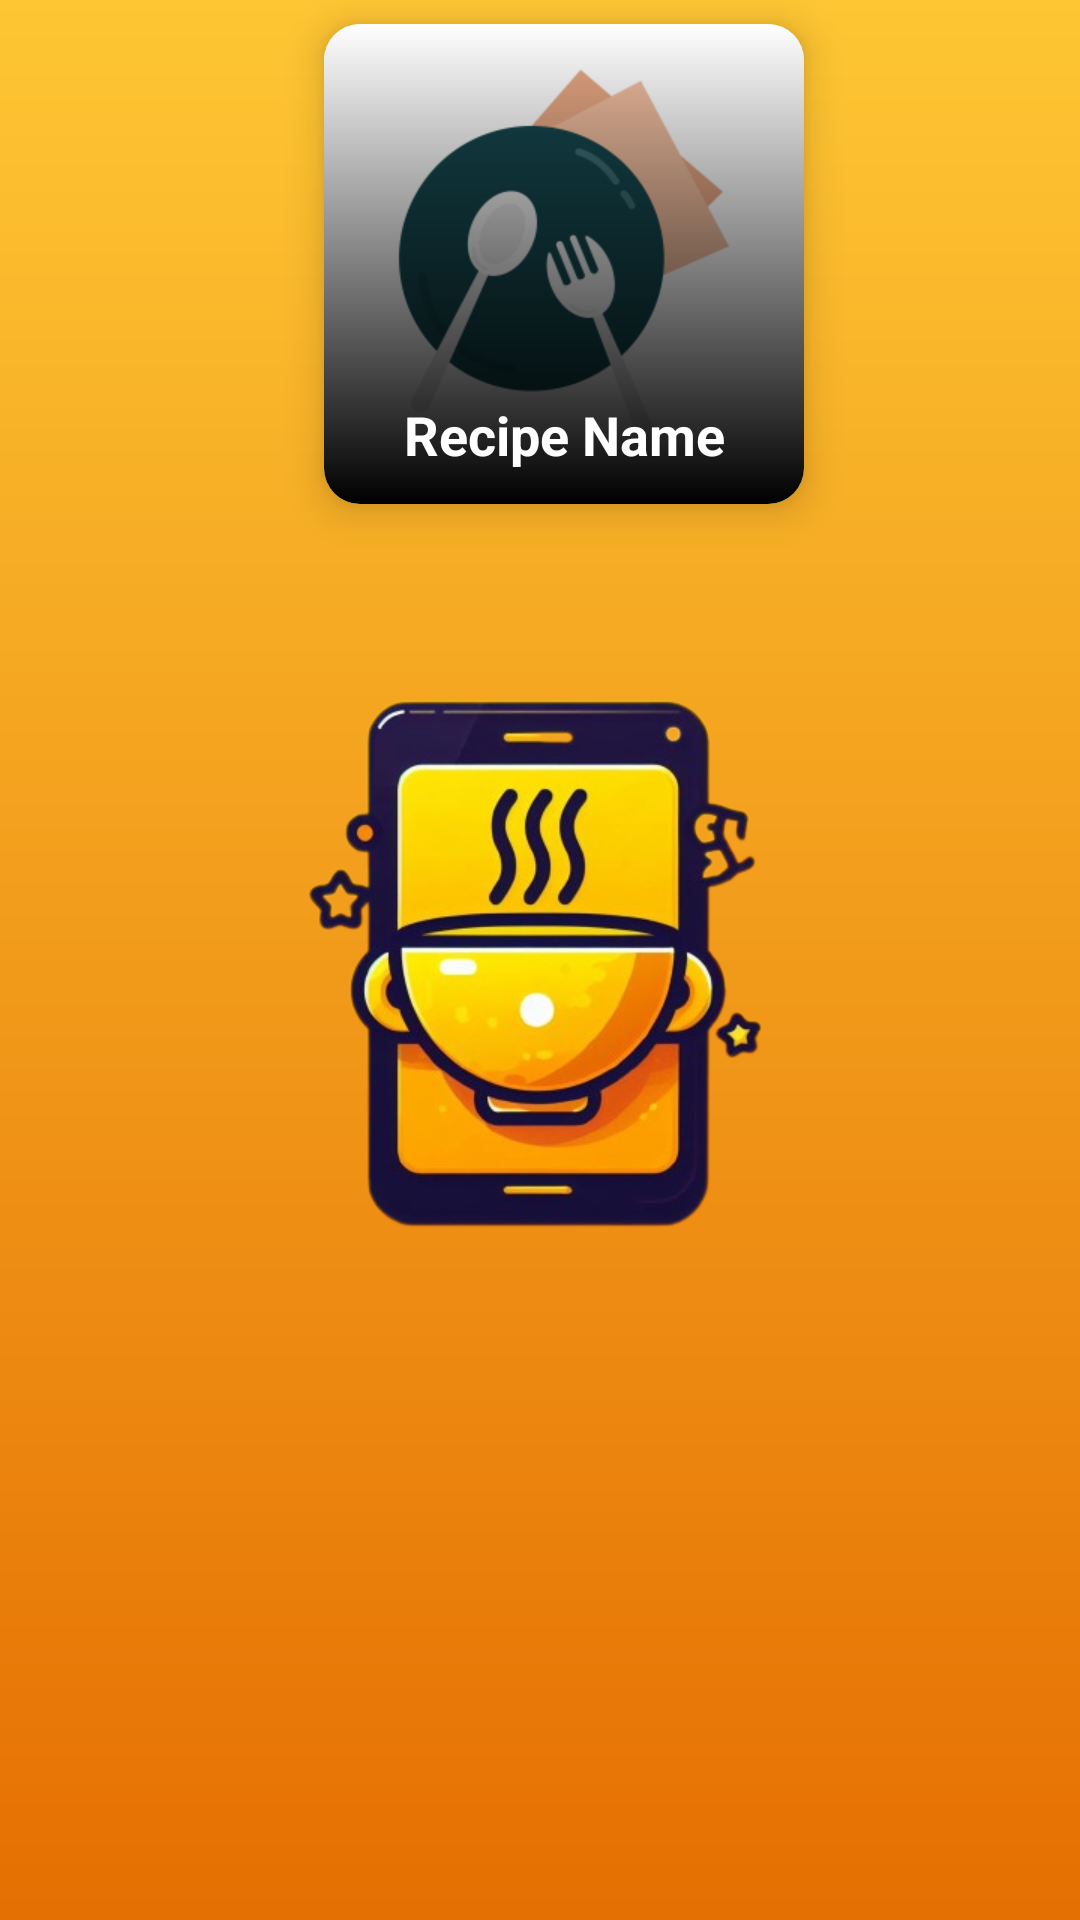

Produce the Android XML layout that renders to this screen, including the resource entries it uses.
<!-- AndroidManifest.xml: application theme Splash_screen -->
<!-- res/layout/single_recipe_favorite_layout.xml -->
<?xml version="1.0" encoding="utf-8"?>
<androidx.constraintlayout.widget.ConstraintLayout xmlns:android="http://schemas.android.com/apk/res/android"
    android:layout_width="wrap_content"
    android:layout_height="wrap_content"
    xmlns:app="http://schemas.android.com/apk/res-auto">

    <androidx.cardview.widget.CardView
        android:id="@+id/cardView2"
        android:layout_width="160dp"
        android:layout_height="160dp"
        android:layout_marginStart="32dp"
        android:layout_marginTop="8dp"
        android:layout_marginEnd="16dp"
        app:cardCornerRadius="12dp"
        app:cardElevation="8dp"
        app:cardMaxElevation="9dp"
        app:layout_constraintEnd_toEndOf="parent"
        app:layout_constraintStart_toStartOf="parent"
        app:layout_constraintTop_toTopOf="parent">

        <ImageView
            android:id="@+id/ivRecipeImageFavorite"
            android:layout_width="match_parent"
            android:layout_height="match_parent"
            android:importantForAccessibility="no"
            android:scaleType="centerCrop"
            android:src="@drawable/recipe_image" />

        <androidx.constraintlayout.widget.ConstraintLayout
            android:layout_width="match_parent"
            android:layout_height="match_parent"
            android:background="@drawable/single_recipe_background">

            <TextView
                android:id="@+id/tvRecipeNameFavorite"
                android:layout_width="wrap_content"
                android:layout_height="wrap_content"
                android:layout_gravity="center"
                android:layout_marginBottom="8dp"
                android:gravity="center"
                android:maxEms="10"
                android:maxLines="2"
                android:padding="3dp"
                android:text="@string/recipe_name"
                android:textColor="@color/white"
                android:textSize="18sp"
                android:textStyle="bold"
                app:layout_constraintBottom_toBottomOf="parent"
                app:layout_constraintEnd_toEndOf="parent"
                app:layout_constraintHorizontal_bias="0.5"
                app:layout_constraintStart_toStartOf="parent" />

        </androidx.constraintlayout.widget.ConstraintLayout>


    </androidx.cardview.widget.CardView>

    <ImageView
        android:id="@+id/ivFavorites"
        android:layout_width="wrap_content"
        android:layout_height="wrap_content"
        android:padding="4dp"
        android:layout_marginBottom="4dp"
        android:layout_marginTop="4dp"
        android:layout_marginEnd="8dp"
        android:src="@drawable/baseline_delete"
        app:layout_constraintBottom_toBottomOf="parent"
        app:layout_constraintEnd_toStartOf="@+id/ivShare"
        app:layout_constraintTop_toBottomOf="@+id/cardView2"
        android:importantForAccessibility="no" />

    <ImageView
        android:id="@+id/ivShare"
        android:layout_width="wrap_content"
        android:layout_height="wrap_content"
        android:layout_marginEnd="16dp"
        android:padding="4dp"
        android:src="@drawable/baseline_share"
        app:layout_constraintBottom_toBottomOf="@+id/ivFavorites"
        app:layout_constraintEnd_toEndOf="parent"
        app:layout_constraintTop_toTopOf="@+id/ivFavorites"
        android:importantForAccessibility="no" />



</androidx.constraintlayout.widget.ConstraintLayout>
<!-- resources referenced by this layout -->
<resources>
  <color name="white">#FFFFFFFF</color>
  <!-- drawable recipe_image: png bitmap (drawable, 16191 bytes) -->
  <!-- drawable single_recipe_background (drawable) -->
  <?xml version="1.0" encoding="utf-8"?>
  <shape android:shape="rectangle" xmlns:android="http://schemas.android.com/apk/res/android">
  
  
      <gradient android:endColor="@color/black" android:angle="270"/>
  
  </shape>
  <string name="recipe_name">Recipe Name</string>
  <style name="Splash_screen" parent="Theme.Material3.DayNight.NoActionBar">
          <item name="android:windowBackground">@drawable/splash_screen</item>
          <item name="android:statusBarColor">@color/primary_color</item>
      </style>
  <color name="black">#FF000000</color>
  <!-- drawable splash_screen (drawable) -->
  <?xml version="1.0" encoding="utf-8"?>
  <layer-list xmlns:android="http://schemas.android.com/apk/res/android">
  
      <item android:drawable="@drawable/splash_background"/>
      <item android:drawable="@drawable/recipe_app_logo"
          android:gravity="center"  android:width="250dp"
          android:height="250dp"/>
  
  </layer-list>
  <color name="primary_color">#FEC633</color>
  <!-- drawable splash_background (drawable) -->
  <?xml version="1.0" encoding="utf-8"?>
  <shape android:shape="rectangle" xmlns:android="http://schemas.android.com/apk/res/android">
  
      <gradient android:startColor="@color/primary_color"
          android:endColor="@color/secondary_dark"
          android:angle="270"/>
  
  </shape>
  <!-- drawable recipe_app_logo: png bitmap (drawable, 160401 bytes) -->
  <color name="secondary_dark">#E56F02</color>
</resources>
